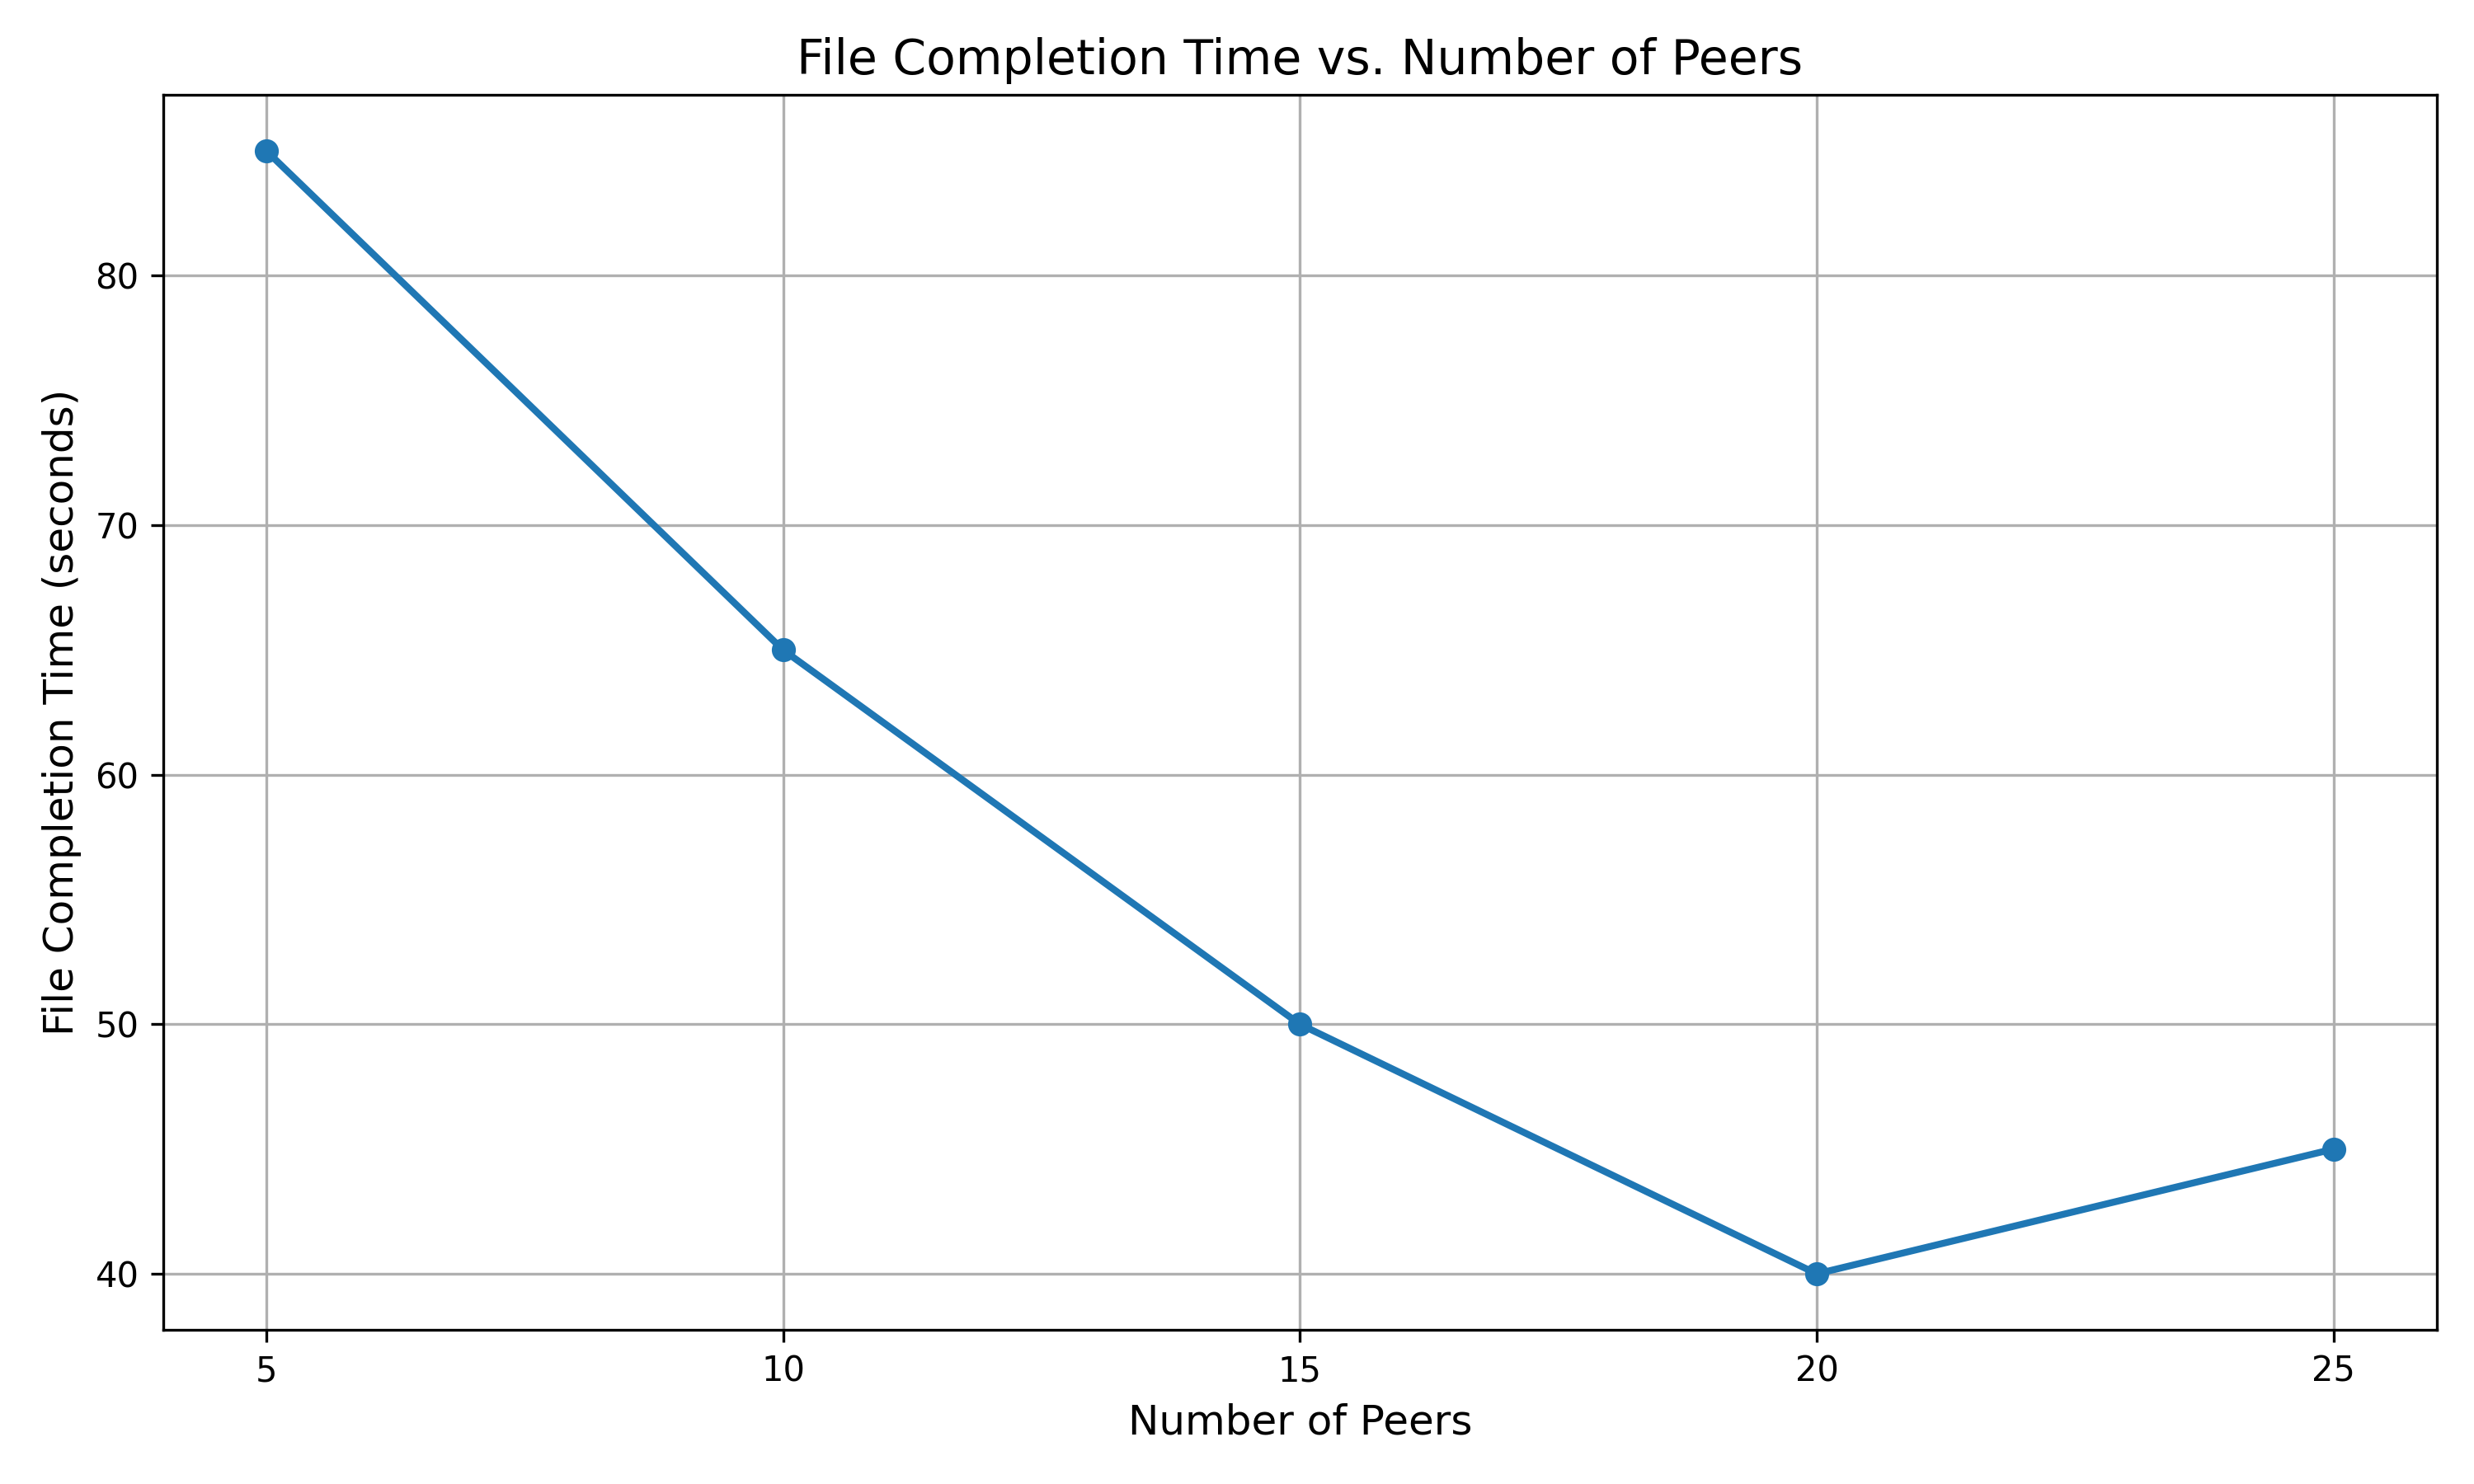

The data file committed next to this chart (first rows):
Peers, CompletionTime
5, 85
10, 65
15, 50
20, 40
25, 45
